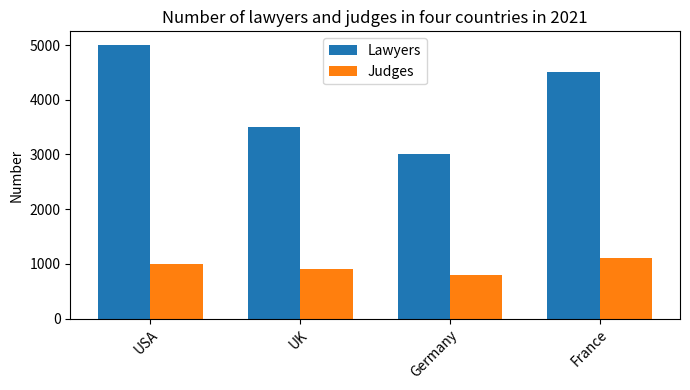

Reproduce this figure in Python. (Note: this script raises an exception after producing the figure.)

import matplotlib.pyplot as plt
import numpy as np

x = np.arange(4)
data = [[5000, 1000], [3500, 900], [3000, 800], [4500, 1100]]

fig = plt.figure(figsize=(7,4))
ax = fig.add_subplot()
bar_width = 0.35

rects1 = ax.bar(x - bar_width/2, [i[0] for i in data], bar_width, label='Lawyers')
rects2 = ax.bar(x + bar_width/2, [i[1] for i in data], bar_width, label='Judges')

ax.set_xticks(x)
ax.set_xticklabels(['USA', 'UK', 'Germany', 'France'], rotation=45, ha='right', wrap=True)
ax.set_title('Number of lawyers and judges in four countries in 2021')
ax.set_ylabel('Number')
ax.legend()

plt.tight_layout()
plt.savefig('bar chart/png/29.png')
plt.clf()
